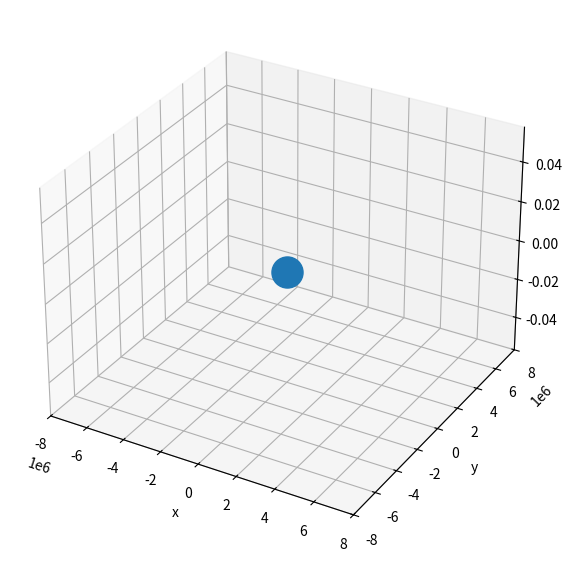

Recreate this plot in Python.
import numpy as np
from scipy.integrate import odeint
import matplotlib.pyplot as plt
from matplotlib import animation
import math
from mpl_toolkits.mplot3d import Axes3D
import matplotlib

m=398.6005e12
H = 400e3
Re = 6371e3
r = H+Re
period = 2*math.pi*(r**3/m)**0.5
r_0 = [r, 0,0]
v_0 = (m/np.linalg.norm(r_0))**(1/2)
x_0, y_0, z_0 = r_0
v_x_0, v_y_0, v_z_0, = 0, v_0, 0
F0 = np.array([x_0, y_0, z_0, v_x_0, v_y_0, v_z_0])

def f(F, t):
        x, y, z = F[0], F[1], F[2]
        v_x, v_y, v_z = F[3], F[4], F[5]
        r = [x,y,z]
        return [
            v_x,
            v_y,
            v_z,
            -m*(x)/((np.linalg.norm(r))**3),
            -m*y/((np.linalg.norm(r))**3),
            -m*z/((np.linalg.norm(r))**3)
            ]


def f1(F, t):
        x, y, z = F[0], F[1], F[2]
        v_x, v_y, v_z = F[3], F[4], F[5]
        r = np.array([x, y, z])
        # print(t)
        # print(abs(math.cos(t / 1000)))
        a_vozm = 9e-1 * abs(math.cos(t / 1000))
        # print(f"{-m*(y)/((np.linalg.norm([x,y,z]))**3):.5f} : {-m*(y)/((np.linalg.norm([x,y,z]))**3) - 4e-10:.5f}")
        return [
            v_x,
            v_y,
            v_z,
            -(m*(x)/((np.linalg.norm(r))**3)) - a_vozm*math.cos(math.atan(y/(x+0.0001))) if x > 0 \
                else  -(m*(x)/((np.linalg.norm(r))**3)) + a_vozm*math.cos(math.atan(y/(x+0.0001))),
            -(m*(y)/((np.linalg.norm(r))**3)) - a_vozm*math.sin(math.atan(y/(x+0.0001))) if y > 0 \
                else -(m*(y)/((np.linalg.norm(r))**3)) + a_vozm*math.sin(math.atan(y/(x+0.0001))),
            -m*(z)/((np.linalg.norm(r))**3)
            ]

t = np.arange(0,period*6, 5)
soln = odeint(f, F0, t).T
soln1 = odeint(f1, F0, t).T
X, Y, Z = soln[0], soln[1], soln[2]
X1, Y1, Z1 = soln1[0], soln1[1], soln1[2]

animate_flag = True#False

if not animate_flag:

    fig = plt.figure(1, figsize=(8,7))

    ax = fig.add_subplot(211, projection="3d")
    ax.set_xlabel("x")
    ax.set_ylabel("y")
    ax.set_zlabel("z")
    ax.set_xlim(-8e6, 8e6)
    ax.set_ylim(-8e6, 8e6)
    # ax.set_zlim(-8e6, 8e6)

    ax2=fig.add_subplot(212, projection="3d")
    ax2.set_xlabel("x")
    ax2.set_ylabel("y")
    ax2.set_zlabel("z")
    ax2.set_xlim(-7e6, 7e6)
    ax2.set_ylim(-7e6, 7e6)
    # ax2.set_zlim(-8e1, 8e1)


    ax.scatter(0, 0, 0, s=500, zorder=1)
    ax.plot(X, Y, Z, color='blue', zorder=2)

    ax2.scatter(0, 0, 0, s=500, zorder=1)
    ax2.plot(X1, Y1, Z1, color='orange', zorder=2)

else:

    def update_lines(num, dataLines, lines):
        for line, data in zip(lines, dataLines):
            line.set_data(data[0:2, :num])
            line.set_3d_properties(data[2, :num])
            # line.set_marker("o")
        return lines

    # Attaching 3D axis to the figure
    fig = plt.figure(1, figsize=(8,7))
    ax = fig.add_subplot(111, projection="3d")

    data = np.array([[X,Y,Z],[X1,Y1,Z1]])

    lines = [ax.plot(dat[0, 0:1], dat[1, 0:1], dat[2, 0:1])[0] for dat in data]


    ax.set_xlim(-8e6, 8e6)
    ax.set_ylim(-8e6, 8e6)
    # ax.set_zlim(-8e6, 8e6)
    ax.set_xlabel("x")
    ax.set_ylabel("y")
    ax.set_zlabel("z")

    line_ani = animation.FuncAnimation(fig, update_lines, t.size, fargs=(data, lines),
        interval=1, blit=True, repeat=True)


    ax.scatter(0, 0, 0, s=500, zorder=1)

plt.show()